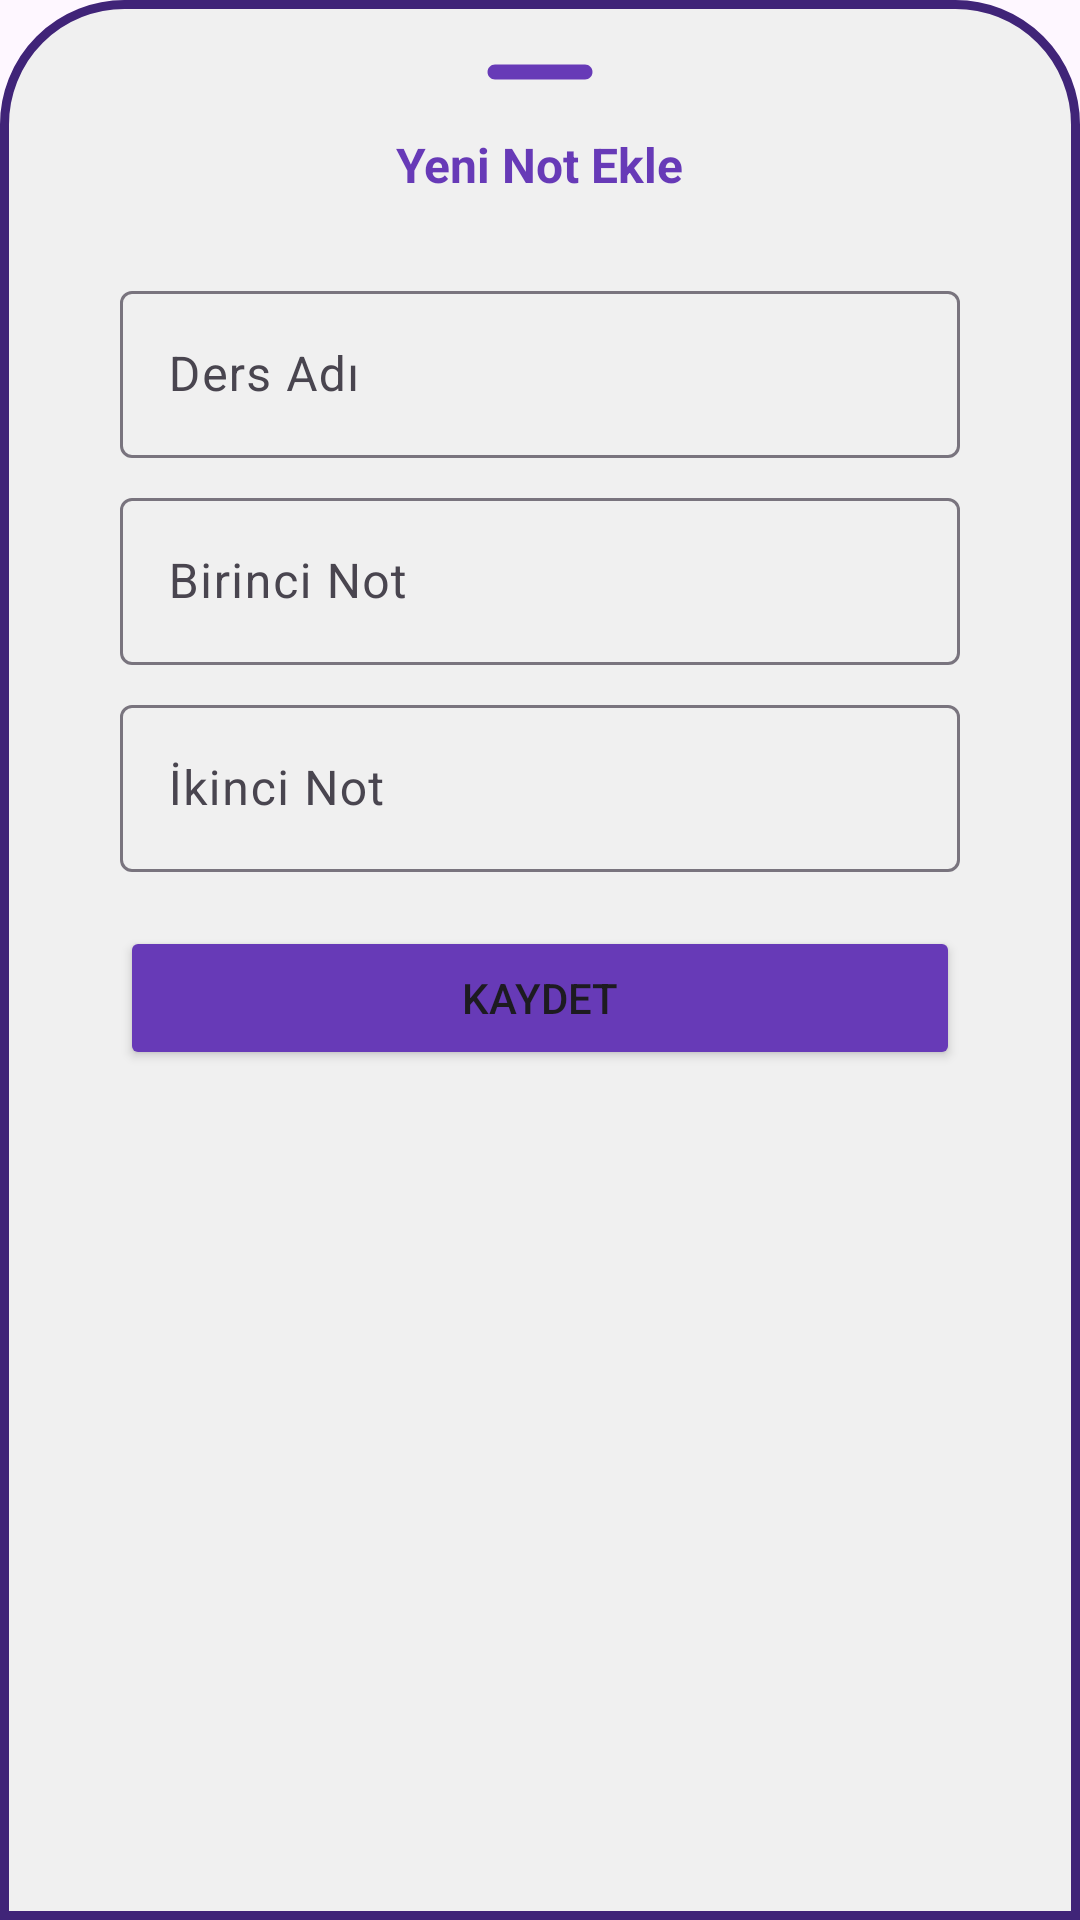

Write the Android layout XML for this screen, with the resource values it uses.
<!-- AndroidManifest.xml: application theme Theme.DersNotlar_AppOrn -->
<!-- res/layout/bottom_sheet.xml -->
<?xml version="1.0" encoding="utf-8"?>
<LinearLayout xmlns:android="http://schemas.android.com/apk/res/android"
    xmlns:app="http://schemas.android.com/apk/res-auto"
    android:orientation="vertical"
    android:layout_width="match_parent"
    android:layout_height="match_parent"
    android:background="@drawable/bottom_sheet_bkg">

    <ImageView
        android:id="@+id/imageView"
        android:layout_width="60dp"
        android:layout_height="wrap_content"
        android:layout_gravity="center|top"
        android:scaleType="centerCrop"
        app:srcCompat="@drawable/round_remove_24" />

    <LinearLayout
        android:layout_width="match_parent"
        android:layout_height="match_parent"
        android:orientation="vertical">

        <TextView
            android:id="@+id/textView2"
            android:layout_width="wrap_content"
            android:layout_height="wrap_content"
            android:layout_marginTop="0dp"
            android:text="Yeni Not Ekle"
            android:layout_gravity="center|top"
            android:textSize="16sp"
            android:textStyle="bold"
            android:textColor="#673AB7"
            android:padding="8dp" />

        <com.google.android.material.textfield.TextInputLayout
            android:id="@+id/txtLayoutDersAd"
            android:layout_width="280dp"
            android:layout_height="wrap_content"
            android:layout_marginTop="18dp"
            android:layout_gravity="center|top">

            <com.google.android.material.textfield.TextInputEditText
                android:id="@+id/editTxtDersAd"
                android:layout_width="match_parent"
                android:layout_height="match_parent"
                android:hint="Ders Adı"
                android:singleLine="true"
                android:inputType="text" />
        </com.google.android.material.textfield.TextInputLayout>

        <com.google.android.material.textfield.TextInputLayout
            android:id="@+id/txtLayoutNot1"
            android:layout_width="280dp"
            android:layout_height="wrap_content"
            android:layout_marginTop="8dp"
            android:layout_gravity="center|top">

            <com.google.android.material.textfield.TextInputEditText
                android:id="@+id/editTxtNot1"
                android:layout_width="match_parent"
                android:layout_height="match_parent"
                android:hint="Birinci Not"
                android:inputType="number"
                android:singleLine="true" />
        </com.google.android.material.textfield.TextInputLayout>

        <com.google.android.material.textfield.TextInputLayout
            android:id="@+id/txtLayoutNot2"
            android:layout_width="280dp"
            android:layout_height="wrap_content"
            android:layout_marginTop="8dp"
            android:layout_gravity="center|top">

            <com.google.android.material.textfield.TextInputEditText
                android:id="@+id/editTxtNot2"
                android:layout_width="match_parent"
                android:layout_height="match_parent"
                android:hint="İkinci Not"
                android:inputType="number"
                android:singleLine="true" />
        </com.google.android.material.textfield.TextInputLayout>

        <Button
            android:id="@+id/btnNotKaydet"
            android:layout_width="280dp"
            android:layout_height="wrap_content"
            android:layout_marginTop="18dp"
            android:text="Kaydet"
            android:layout_gravity="center|top"
            android:backgroundTint="#673AB7" />

    </LinearLayout>
</LinearLayout>
<!-- resources referenced by this layout -->
<resources>
  <!-- drawable bottom_sheet_bkg (drawable) -->
  <?xml version="1.0" encoding="utf-8"?>
  <shape xmlns:android="http://schemas.android.com/apk/res/android">
  
      <solid android:color="#f0f0f0" />
  
      <corners
          android:topRightRadius="40dp"
          android:topLeftRadius="40dp" />
  
      <padding
          android:bottom="12dp"
          android:top="12dp"
          android:left="12dp"
          android:right="12dp" />
  
      <stroke
          android:color="@color/statusbar"
          android:width="3dp" />
  
  </shape>
  <!-- drawable round_remove_24 (drawable) -->
  <vector android:height="24dp"
      android:tint="#673AB7"
      android:viewportHeight="24"
      android:viewportWidth="24"
      android:width="24dp"
      xmlns:android="http://schemas.android.com/apk/res/android">
      <path
          android:fillColor="@android:color/white"
          android:pathData="M18,13H6c-0.55,0 -1,-0.45 -1,-1s0.45,-1 1,-1h12c0.55,0 1,0.45 1,1s-0.45,1 -1,1z" />
  </vector>
  <style name="Theme.DersNotlar_AppOrn" parent="Base.Theme.DersNotlar_AppOrn" />
  <color name="statusbar">#FF402478</color>
  <style name="Base.Theme.DersNotlar_AppOrn" parent="Theme.Material3.DayNight.NoActionBar">
          <item name="android:statusBarColor">@color/statusbar</item>
      </style>
</resources>
